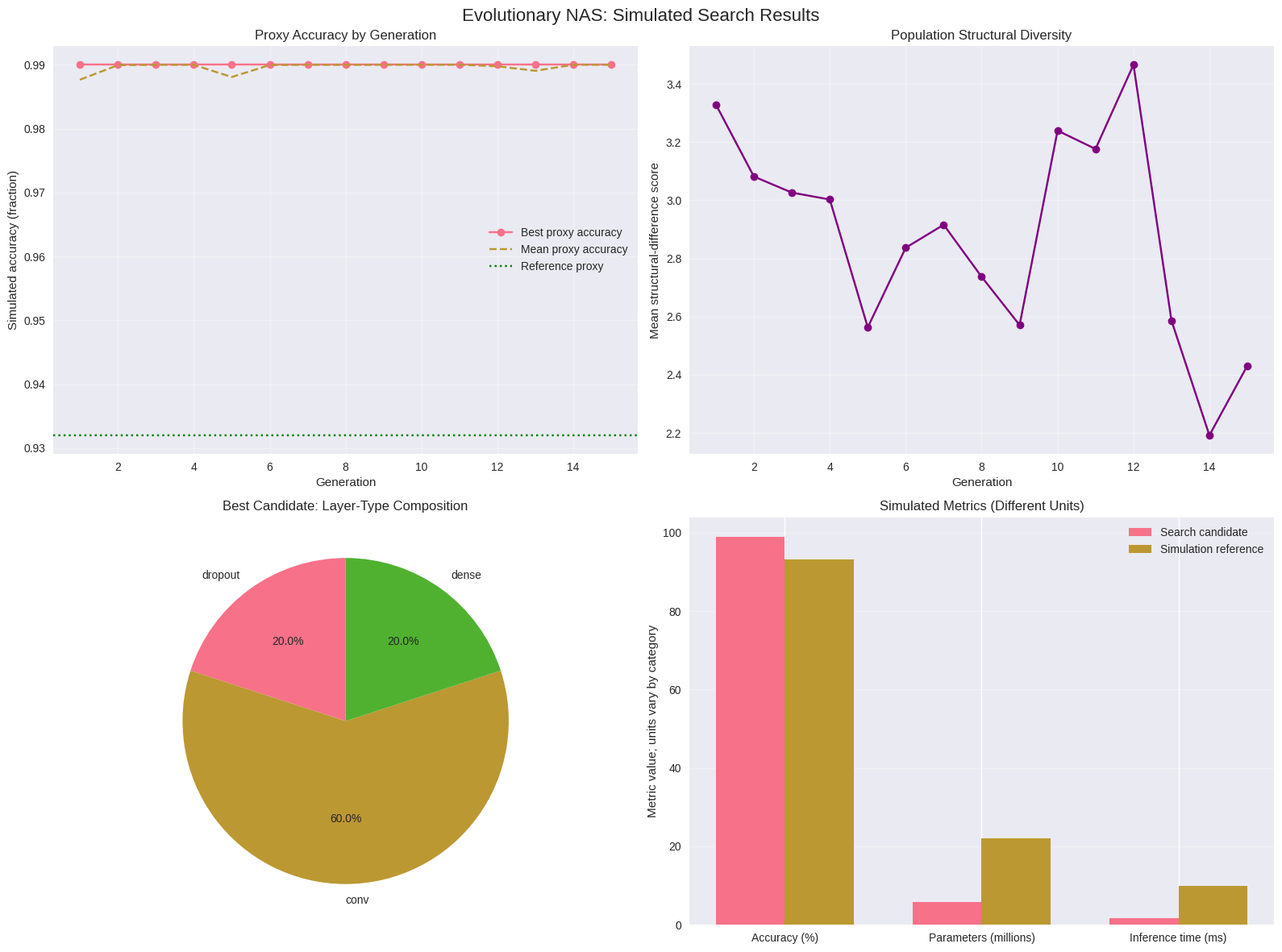
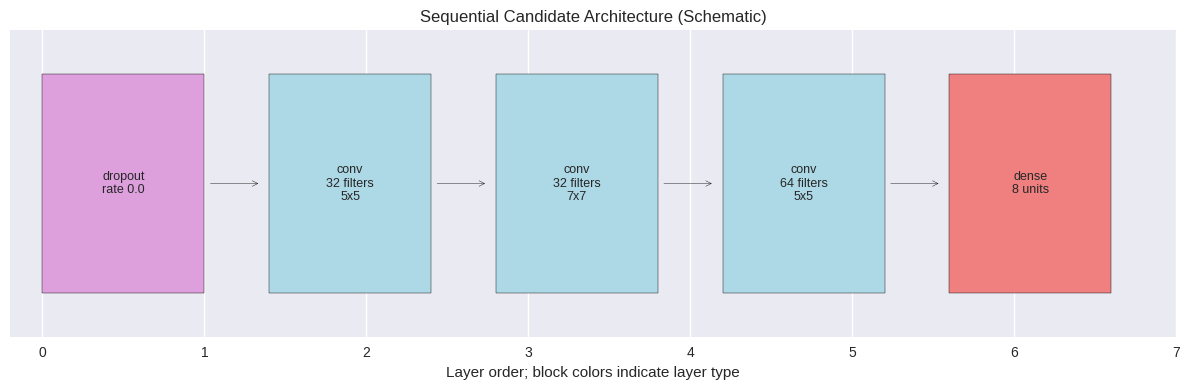
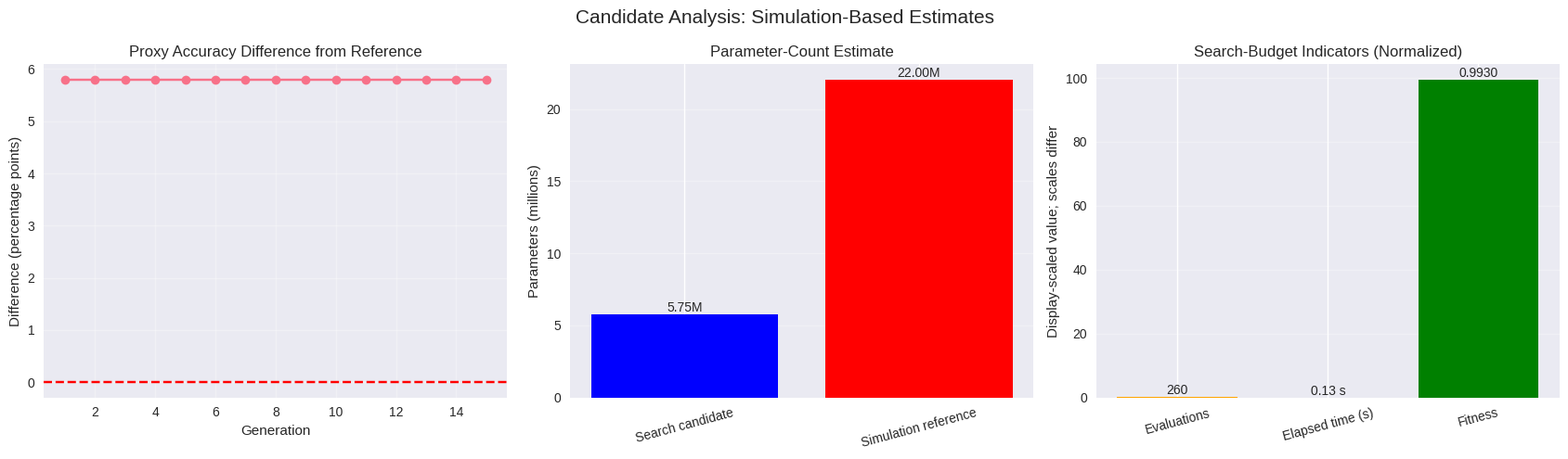

Generate these figures, in order, with matplotlib:
from collections import defaultdict
from dataclasses import dataclass
from typing import List, Optional, Tuple
import copy
import random
import time

import matplotlib.pyplot as plt
import numpy as np
import pandas as pd
import seaborn as sns

plt.style.use("seaborn-v0_8")
sns.set_palette("husl")

@dataclass
class LayerConfig:
    """Configuration for one layer in a sequential candidate network."""

    layer_type: str
    filters: int = 0
    units: int = 0
    kernel_size: int = 3
    stride: int = 1
    activation: str = "relu"
    dropout_rate: float = 0.0
    pool_size: int = 2


@dataclass
class NeuralArchitecture:
    """A candidate network and its simulated evaluation metrics."""

    layers: List[LayerConfig]
    input_shape: Tuple[int, int, int] = (224, 224, 3)
    num_classes: int = 8
    fitness: float = 0.0
    accuracy: float = 0.0
    parameters: int = 0
    inference_time: float = 0.0

    def calculate_parameters(self) -> int:
        """Count trainable parameters using the notebook's layer assumptions."""
        total_params = 0
        current_shape = self.input_shape

        for layer in self.layers:
            if layer.layer_type == "conv":
                if not isinstance(current_shape, tuple) or len(current_shape) != 3:
                    raise ValueError("A convolutional layer requires a spatial input.")
                height, width, input_channels = current_shape
                output_h = (height - layer.kernel_size) // layer.stride + 1
                output_w = (width - layer.kernel_size) // layer.stride + 1
                if output_h < 1 or output_w < 1:
                    raise ValueError("The convolution kernel does not fit the input shape.")
                total_params += (
                    layer.filters * layer.kernel_size**2 * input_channels
                    + layer.filters
                )
                current_shape = (output_h, output_w, layer.filters)

            elif layer.layer_type == "dense":
                input_size = int(np.prod(current_shape))
                total_params += input_size * layer.units + layer.units
                current_shape = (layer.units,)

            elif layer.layer_type == "pool":
                if not isinstance(current_shape, tuple) or len(current_shape) != 3:
                    raise ValueError("A pooling layer requires a spatial input.")
                height, width, channels = current_shape
                output_h = height // layer.pool_size
                output_w = width // layer.pool_size
                if output_h < 1 or output_w < 1:
                    raise ValueError("The pooling window does not fit the input shape.")
                current_shape = (output_h, output_w, channels)

            elif layer.layer_type == "attention":
                if not isinstance(current_shape, tuple) or len(current_shape) != 3:
                    raise ValueError("The simplified attention layer requires a spatial input.")
                channels = current_shape[-1]
                total_params += 4 * channels * channels

            elif layer.layer_type != "dropout":
                raise ValueError(f"Unsupported layer type: {layer.layer_type}")

        return total_params


@dataclass
class NASConfig:
    """Settings for the evolutionary architecture search."""

    population_size: int = 20
    generations: int = 10
    mutation_rate: float = 0.3
    crossover_rate: float = 0.7
    elite_size: int = 4
    max_layers: int = 10
    max_filters: int = 512
    max_dense_units: int = 1024


class NeuralArchitectureSearch:
    """Evolutionary NAS demonstration for simulated security-image scoring."""

    def __init__(
        self,
        config: NASConfig,
        input_shape: Tuple[int, int, int],
        num_classes: int,
    ):
        if config.population_size < 1:
            raise ValueError("population_size must be at least 1.")
        if not 0 <= config.elite_size <= config.population_size:
            raise ValueError("elite_size must be between 0 and population_size.")
        if config.generations < 0 or config.max_layers < 3:
            raise ValueError("generations must be nonnegative and max_layers at least 3.")
        if len(input_shape) != 3 or min(input_shape) < 1 or num_classes < 2:
            raise ValueError("Use a positive 3D input shape and at least two classes.")

        self.config = config
        self.input_shape = input_shape
        self.num_classes = num_classes
        self.conv_filters = [32, 64, 128, 256, 512]
        self.kernel_sizes = [3, 5, 7]
        self.activations = ["relu", "gelu", "swish"]
        self.dense_units = [64, 128, 256, 512, 1024]
        self.dropout_rates = [0.0, 0.1, 0.2, 0.3, 0.5]

        self.best_accuracy_history = []
        self.avg_accuracy_history = []
        self.diversity_history = []
        self.best_architecture = None
        self.setup_simulated_data()

    def setup_simulated_data(self):
        """Store illustrative data characteristics for the proxy evaluation."""
        self.num_train_samples = 50000
        self.num_val_samples = 10000
        self.num_test_samples = 10000
        self.class_distribution = [0.15, 0.10, 0.08, 0.12, 0.20, 0.25, 0.07, 0.03]
        self.class_difficulty = [0.85, 0.92, 0.78, 0.88, 0.75, 0.70, 0.95, 0.98]
        self.baseline_accuracy = 0.932
        self.baseline_params = 22000000

    def generate_random_layer(self) -> LayerConfig:
        """Sample a layer configuration from the demonstration search space."""
        layer_type = random.choice(
            ["conv", "conv", "conv", "pool", "attention", "dropout"]
        )
        if layer_type == "conv":
            return LayerConfig(
                layer_type="conv",
                filters=random.choice(self.conv_filters),
                kernel_size=random.choice(self.kernel_sizes),
                stride=random.choice([1, 2]),
                activation=random.choice(self.activations),
            )
        if layer_type == "pool":
            return LayerConfig(layer_type="pool", pool_size=random.choice([2, 3]))
        if layer_type == "attention":
            return LayerConfig(layer_type="attention")
        if layer_type == "dropout":
            return LayerConfig(
                layer_type="dropout",
                dropout_rate=random.choice(self.dropout_rates),
            )
        return LayerConfig(
            layer_type="dense",
            units=random.choice(self.dense_units),
            activation=random.choice(self.activations),
        )

    def _classification_layer(self) -> LayerConfig:
        return LayerConfig(
            layer_type="dense",
            units=self.num_classes,
            activation="softmax",
        )

    def _normalize_architecture(
        self, layers: List[LayerConfig]
    ) -> List[LayerConfig]:
        """Keep offspring valid under the sequential shape assumptions."""
        candidates = copy.deepcopy(layers[:-1]) if layers else []
        spatial_layers = []
        dense_layers = []
        dense_phase = False
        shape = self.input_shape

        for layer in candidates:
            if layer.layer_type == "dense":
                dense_phase = True
                dense_layers.append(layer)
                continue
            if dense_phase and layer.layer_type in {"conv", "pool", "attention"}:
                continue

            if layer.layer_type == "conv":
                height, width, channels = shape
                output_h = (height - layer.kernel_size) // layer.stride + 1
                output_w = (width - layer.kernel_size) // layer.stride + 1
                if output_h < 1 or output_w < 1:
                    continue
                shape = (output_h, output_w, layer.filters)
            elif layer.layer_type == "pool":
                height, width, channels = shape
                output_h = height // layer.pool_size
                output_w = width // layer.pool_size
                if output_h < 1 or output_w < 1:
                    continue
                shape = (output_h, output_w, channels)
            elif layer.layer_type == "attention":
                pass
            elif layer.layer_type != "dropout":
                continue

            spatial_layers.append(layer)

        if not any(layer.layer_type == "conv" for layer in spatial_layers):
            spatial_layers.insert(
                0,
                LayerConfig(
                    layer_type="conv",
                    filters=64,
                    kernel_size=3,
                    stride=1,
                    activation="relu",
                ),
            )

        available = max(1, self.config.max_layers - 1)
        interior = (spatial_layers + dense_layers)[:available]
        first_dense = next(
            (i for i, layer in enumerate(interior) if layer.layer_type == "dense"),
            len(interior),
        )
        interior = [
            layer
            for i, layer in enumerate(interior)
            if layer.layer_type == "dense" or i < first_dense
        ]
        return interior + [self._classification_layer()]

    def generate_random_architecture(self) -> NeuralArchitecture:
        """Create a random candidate with a convolutional stem and classifier."""
        num_layers = random.randint(3, self.config.max_layers)
        layers = [self.generate_random_layer() for _ in range(num_layers - 1)]
        layers = self._normalize_architecture(layers + [self._classification_layer()])
        return NeuralArchitecture(
            layers=layers,
            input_shape=self.input_shape,
            num_classes=self.num_classes,
        )

    def simulate_training(
        self, architecture: NeuralArchitecture
    ) -> Tuple[float, float]:
        """Return proxy accuracy and inference time; no model is trained."""
        num_conv_layers = sum(
            layer.layer_type == "conv" for layer in architecture.layers
        )
        num_attention_layers = sum(
            layer.layer_type == "attention" for layer in architecture.layers
        )
        total_filters = sum(
            layer.filters
            for layer in architecture.layers
            if layer.layer_type == "conv"
        )

        conv_bonus = min(0.05, num_conv_layers * 0.01)
        attention_bonus = min(0.08, num_attention_layers * 0.03)
        filter_bonus = min(
            0.04, np.log(total_filters + 1) / np.log(1000) * 0.05
        )
        params = architecture.calculate_parameters()
        efficiency_penalty = (
            max(0, params - 30000000) / 100000000 * 0.02
        )
        random_variation = np.random.normal(0, 0.005)
        accuracy = self.baseline_accuracy + conv_bonus + attention_bonus
        accuracy += filter_bonus - efficiency_penalty + random_variation
        accuracy = max(0.5, min(0.99, accuracy))

        base_inference_time = 0.01
        inference_time = base_inference_time * (params / self.baseline_params)
        inference_time *= len(architecture.layers) / 8
        inference_time = max(0.001, inference_time)
        return accuracy, inference_time

    def calculate_fitness(self, architecture: NeuralArchitecture) -> float:
        """Combine simulated accuracy and normalized efficiency into fitness."""
        accuracy, inference_time = self.simulate_training(architecture)
        architecture.accuracy = accuracy
        architecture.inference_time = inference_time
        architecture.parameters = architecture.calculate_parameters()

        accuracy_weight = 0.7
        efficiency_weight = 0.3
        max_acceptable_time = 0.1
        normalized_efficiency = min(1.0, max_acceptable_time / inference_time)
        param_efficiency = min(1.0, 25000000 / architecture.parameters)
        architecture.fitness = (
            accuracy_weight * accuracy
            + efficiency_weight * normalized_efficiency * param_efficiency
        )
        return architecture.fitness

    def initialize_population(self) -> List[NeuralArchitecture]:
        """Build and evaluate the first generation of candidate architectures."""
        population = []
        for _ in range(self.config.population_size):
            architecture = self.generate_random_architecture()
            self.calculate_fitness(architecture)
            population.append(architecture)
        return population

    def crossover(
        self, parent1: NeuralArchitecture, parent2: NeuralArchitecture
    ) -> NeuralArchitecture:
        """Combine layer sequences from two selected parent architectures."""
        max_layers = min(len(parent1.layers), len(parent2.layers))
        if max_layers <= 2:
            child_layers = copy.deepcopy(random.choice([parent1, parent2]).layers)
        else:
            crossover_point = random.randint(1, max_layers - 1)
            child_layers = (
                copy.deepcopy(parent1.layers[:crossover_point])
                + copy.deepcopy(parent2.layers[crossover_point:])
            )
        child_layers = self._normalize_architecture(child_layers)
        return NeuralArchitecture(
            layers=child_layers,
            input_shape=self.input_shape,
            num_classes=self.num_classes,
        )

    def mutate(self, architecture: NeuralArchitecture) -> NeuralArchitecture:
        """Apply random layer edits while preserving a valid classifier structure."""
        mutated_layers = copy.deepcopy(architecture.layers)
        for _ in range(random.randint(1, 3)):
            if random.random() >= self.config.mutation_rate:
                continue
            operation = random.choice(
                ["modify_layer", "add_layer", "remove_layer", "swap_layers"]
            )
            if operation == "modify_layer" and len(mutated_layers) > 1:
                index = random.randrange(len(mutated_layers) - 1)
                mutated_layers[index] = self.generate_random_layer()
            elif operation == "add_layer" and len(mutated_layers) < self.config.max_layers:
                index = random.randrange(len(mutated_layers))
                mutated_layers.insert(index, self.generate_random_layer())
            elif operation == "remove_layer" and len(mutated_layers) > 3:
                index = random.randrange(1, len(mutated_layers) - 1)
                mutated_layers.pop(index)
            elif operation == "swap_layers" and len(mutated_layers) > 3:
                index = random.randrange(1, len(mutated_layers) - 2)
                mutated_layers[index], mutated_layers[index + 1] = (
                    mutated_layers[index + 1],
                    mutated_layers[index],
                )

        mutated_layers = self._normalize_architecture(mutated_layers)
        return NeuralArchitecture(
            layers=mutated_layers,
            input_shape=self.input_shape,
            num_classes=self.num_classes,
        )

    def calculate_diversity(self, population: List[NeuralArchitecture]) -> float:
        """Average pairwise structural difference in layer counts and types."""
        if len(population) <= 1:
            return 0.0
        total_diversity = 0.0
        comparisons = 0
        for i, architecture1 in enumerate(population):
            for architecture2 in population[i + 1 :]:
                layer_diff = abs(len(architecture1.layers) - len(architecture2.layers))
                types1 = {layer.layer_type for layer in architecture1.layers}
                types2 = {layer.layer_type for layer in architecture2.layers}
                type_diff = len(types1.symmetric_difference(types2))
                total_diversity += layer_diff + type_diff * 0.5
                comparisons += 1
        return total_diversity / comparisons

    def evolve_population(
        self, population: List[NeuralArchitecture]
    ) -> List[NeuralArchitecture]:
        """Create a new generation using elitism, tournaments, crossover, and mutation."""
        population = sorted(population, key=lambda item: item.fitness, reverse=True)
        new_population = [
            copy.deepcopy(item) for item in population[: self.config.elite_size]
        ]

        while len(new_population) < self.config.population_size:
            tournament_size = min(3, len(population))
            tournament1 = random.sample(population, tournament_size)
            tournament2 = random.sample(population, tournament_size)
            parent1 = max(tournament1, key=lambda item: item.fitness)
            parent2 = max(tournament2, key=lambda item: item.fitness)

            if random.random() < self.config.crossover_rate:
                child = self.crossover(parent1, parent2)
            else:
                child = copy.deepcopy(random.choice([parent1, parent2]))
            child = self.mutate(child)
            self.calculate_fitness(child)
            new_population.append(child)
        return new_population

    def search(self) -> NeuralArchitecture:
        """Run the configured evolutionary search and return its best candidate."""
        self.best_accuracy_history = []
        self.avg_accuracy_history = []
        self.diversity_history = []
        self.best_architecture = None

        print("Starting evolutionary Neural Architecture Search")
        print(f"Population size: {self.config.population_size}")
        print(f"Generations: {self.config.generations}")
        print(f"Convolution filter choices: {self.conv_filters}")
        print(f"Input shape: {self.input_shape}")
        print(f"Number of classes: {self.num_classes}")

        population = self.initialize_population()
        for generation in range(self.config.generations):
            best_accuracy = max(item.accuracy for item in population)
            average_accuracy = sum(item.accuracy for item in population) / len(population)
            diversity = self.calculate_diversity(population)
            self.best_accuracy_history.append(best_accuracy)
            self.avg_accuracy_history.append(average_accuracy)
            self.diversity_history.append(diversity)

            generation_best = max(population, key=lambda item: item.fitness)
            if (
                self.best_architecture is None
                or generation_best.fitness > self.best_architecture.fitness
            ):
                self.best_architecture = copy.deepcopy(generation_best)

            print(
                f"Generation {generation + 1:2d}: "
                f"best proxy accuracy = {best_accuracy:.4f}, "
                f"mean proxy accuracy = {average_accuracy:.4f}, "
                f"diversity = {diversity:.3f}"
            )
            population = self.evolve_population(population)

        final_best = max(population, key=lambda item: item.fitness)
        if (
            self.best_architecture is None
            or final_best.fitness > self.best_architecture.fitness
        ):
            self.best_architecture = copy.deepcopy(final_best)

        print("\nSearch completed.")
        print(f"Best simulated accuracy: {self.best_architecture.accuracy:.4f}")
        print(f"Parameter count: {self.best_architecture.parameters:,}")
        print(f"Estimated inference time: {self.best_architecture.inference_time * 1000:.2f} ms")
        print(f"Fitness score: {self.best_architecture.fitness:.6f}")
        return self.best_architecture

nas_config = NASConfig(
    population_size=20,
    generations=15,
    mutation_rate=0.3,
    crossover_rate=0.7,
    elite_size=4,
    max_layers=10,
    max_filters=512,
    max_dense_units=1024,
)

nas = NeuralArchitectureSearch(
    config=nas_config,
    input_shape=(224, 224, 3),
    num_classes=8,
)

start_time = time.time()
best_architecture = nas.search()
search_time = time.time() - start_time

print(f"\nElapsed search time: {search_time:.2f} seconds")
print("\n=== BEST CANDIDATE FOUND ===")
print(f"Number of layers: {len(best_architecture.layers)}")
print(f"Parameter count: {best_architecture.parameters:,}")
print(f"Simulated accuracy: {best_architecture.accuracy * 100:.2f}%")
print(f"Estimated inference time: {best_architecture.inference_time * 1000:.2f} ms")
print(f"Fitness score: {best_architecture.fitness:.6f}")

print("\nLayer sequence:")
for index, layer in enumerate(best_architecture.layers, start=1):
    if layer.layer_type == "conv":
        description = (
            f"Conv2D: {layer.filters} filters, "
            f"{layer.kernel_size}x{layer.kernel_size} kernel, "
            f"stride={layer.stride}, activation={layer.activation}"
        )
    elif layer.layer_type == "dense":
        description = f"Dense: {layer.units} units, activation={layer.activation}"
    elif layer.layer_type == "pool":
        description = f"Pooling: {layer.pool_size}x{layer.pool_size} window"
    elif layer.layer_type == "attention":
        description = "Simplified attention"
    else:
        description = f"Dropout: rate={layer.dropout_rate:.1f}"
    print(f"{index:2d}. {description}")

improvement = (best_architecture.accuracy - nas.baseline_accuracy) * 100
parameter_reduction = (
    (nas.baseline_params - best_architecture.parameters) / nas.baseline_params * 100
)
speed_improvement = (
    (0.01 - best_architecture.inference_time) / 0.01 * 100
)
print("\n=== COMPARISON WITH THE SIMULATION REFERENCE ===")
print(f"Proxy-accuracy difference: {improvement:+.2f} percentage points")
print(f"Parameter-count difference: {parameter_reduction:+.1f}%")
print(f"Estimated inference-time difference: {speed_improvement:+.1f}%")
print(f"Reference proxy accuracy: {nas.baseline_accuracy * 100:.1f}%")
print(f"Candidate proxy accuracy: {best_architecture.accuracy * 100:.1f}%")
print("These comparisons use simulation assumptions, not measured model performance.")

def create_nas_visualizations(
    best_architecture: NeuralArchitecture,
    nas: NeuralArchitectureSearch,
    search_time: float,
):
    """Visualize evolutionary histories and simulated candidate metrics."""
    fig, axes = plt.subplots(2, 2, figsize=(16, 12))
    fig.suptitle("Evolutionary NAS: Simulated Search Results", fontsize=16)

    generations = range(1, len(nas.best_accuracy_history) + 1)
    ax = axes[0, 0]
    ax.plot(generations, nas.best_accuracy_history, marker="o", label="Best proxy accuracy")
    ax.plot(generations, nas.avg_accuracy_history, linestyle="--", label="Mean proxy accuracy")
    ax.axhline(nas.baseline_accuracy, color="green", linestyle=":", label="Reference proxy")
    ax.set_title("Proxy Accuracy by Generation")
    ax.set_xlabel("Generation")
    ax.set_ylabel("Simulated accuracy (fraction)")
    ax.legend()
    ax.grid(True, alpha=0.3)

    ax = axes[0, 1]
    ax.plot(generations, nas.diversity_history, color="purple", marker="o")
    ax.set_title("Population Structural Diversity")
    ax.set_xlabel("Generation")
    ax.set_ylabel("Mean structural-difference score")
    ax.grid(True, alpha=0.3)

    ax = axes[1, 0]
    type_counts = defaultdict(int)
    for layer in best_architecture.layers:
        type_counts[layer.layer_type] += 1
    ax.pie(type_counts.values(), labels=type_counts.keys(), autopct="%1.1f%%", startangle=90)
    ax.set_title("Best Candidate: Layer-Type Composition")

    ax = axes[1, 1]
    metrics = ["Accuracy (%)", "Parameters (millions)", "Inference time (ms)"]
    candidate_values = [
        best_architecture.accuracy * 100,
        best_architecture.parameters / 1_000_000,
        best_architecture.inference_time * 1000,
    ]
    reference_values = [
        nas.baseline_accuracy * 100,
        nas.baseline_params / 1_000_000,
        10.0,
    ]
    x = np.arange(len(metrics))
    width = 0.35
    ax.bar(x - width / 2, candidate_values, width, label="Search candidate")
    ax.bar(x + width / 2, reference_values, width, label="Simulation reference")
    ax.set_title("Simulated Metrics (Different Units)")
    ax.set_ylabel("Metric value; units vary by category")
    ax.set_xticks(x, metrics)
    ax.legend()
    ax.grid(True, axis="y", alpha=0.3)
    fig.tight_layout()
    plt.show()

    fig, ax = plt.subplots(figsize=(max(12, len(best_architecture.layers) * 1.5), 4))
    color_map = {
        "conv": "lightblue",
        "dense": "lightcoral",
        "pool": "lightgreen",
        "attention": "wheat",
        "dropout": "plum",
    }
    for index, layer in enumerate(best_architecture.layers):
        label = layer.layer_type
        if layer.layer_type == "conv":
            label += f"\n{layer.filters} filters\n{layer.kernel_size}x{layer.kernel_size}"
        elif layer.layer_type == "dense":
            label += f"\n{layer.units} units"
        elif layer.layer_type == "pool":
            label += f"\n{layer.pool_size}x{layer.pool_size}"
        elif layer.layer_type == "dropout":
            label += f"\nrate {layer.dropout_rate:.1f}"

        x_position = index * 1.4
        rectangle = plt.Rectangle(
            (x_position, 0),
            1.0,
            1.0,
            facecolor=color_map[layer.layer_type],
            edgecolor="black",
        )
        ax.add_patch(rectangle)
        ax.text(x_position + 0.5, 0.5, label, ha="center", va="center", fontsize=9)
        if index < len(best_architecture.layers) - 1:
            ax.annotate(
                "",
                xy=(x_position + 1.35, 0.5),
                xytext=(x_position + 1.02, 0.5),
                arrowprops={"arrowstyle": "->"},
            )
    ax.set_xlim(-0.2, len(best_architecture.layers) * 1.4)
    ax.set_ylim(-0.2, 1.2)
    ax.set_title("Sequential Candidate Architecture (Schematic)")
    ax.set_xlabel("Layer order; block colors indicate layer type")
    ax.set_yticks([])
    fig.tight_layout()
    plt.show()

    fig, axes = plt.subplots(1, 3, figsize=(17, 5))
    fig.suptitle("Candidate Analysis: Simulation-Based Estimates", fontsize=15)

    differences = [
        (accuracy - nas.baseline_accuracy) * 100
        for accuracy in nas.best_accuracy_history
    ]
    axes[0].plot(generations, differences, marker="o")
    axes[0].axhline(0, color="red", linestyle="--")
    axes[0].set_title("Proxy Accuracy Difference from Reference")
    axes[0].set_xlabel("Generation")
    axes[0].set_ylabel("Difference (percentage points)")
    axes[0].grid(True, alpha=0.3)

    parameter_values = [
        best_architecture.parameters / 1_000_000,
        nas.baseline_params / 1_000_000,
    ]
    bars = axes[1].bar(
        ["Search candidate", "Simulation reference"],
        parameter_values,
        color=["blue", "red"],
    )
    axes[1].set_title("Parameter-Count Estimate")
    axes[1].set_ylabel("Parameters (millions)")
    axes[1].tick_params(axis="x", rotation=15)
    axes[1].grid(True, axis="y", alpha=0.3)
    for bar, value in zip(bars, parameter_values):
        axes[1].text(bar.get_x() + bar.get_width() / 2, bar.get_height(), f"{value:.2f}M", ha="center", va="bottom")

    evaluations = (
        nas_config.population_size
        + nas_config.generations
        * (nas_config.population_size - nas_config.elite_size)
    )
    labels = ["Evaluations", "Elapsed time (s)", "Fitness"]
    values = [evaluations, search_time, best_architecture.fitness]
    normalized = [evaluations / 1000, search_time / 10, best_architecture.fitness * 100]
    bars = axes[2].bar(labels, normalized, color=["orange", "purple", "green"])
    axes[2].set_title("Search-Budget Indicators (Normalized)")
    axes[2].set_ylabel("Display-scaled value; scales differ")
    axes[2].tick_params(axis="x", rotation=15)
    axes[2].grid(True, axis="y", alpha=0.3)
    actual_labels = [f"{evaluations:,}", f"{search_time:.2f} s", f"{best_architecture.fitness:.4f}"]
    for bar, label in zip(bars, actual_labels):
        axes[2].text(bar.get_x() + bar.get_width() / 2, bar.get_height(), label, ha="center", va="bottom")

    fig.tight_layout()
    plt.show()


create_nas_visualizations(best_architecture, nas, search_time)

def analyze_architecture_complexity(
    architecture: NeuralArchitecture,
) -> dict:
    """Summarize layer composition and simplified computational estimates."""
    layer_analysis = defaultdict(int)
    total_filters = 0
    total_dense_units = 0
    attention_count = 0

    for layer in architecture.layers:
        layer_analysis[layer.layer_type] += 1
        if layer.layer_type == "conv":
            total_filters += layer.filters
        elif layer.layer_type == "dense":
            total_dense_units += layer.units
        elif layer.layer_type == "attention":
            attention_count += 1

    def calculate_flops(candidate: NeuralArchitecture) -> int:
        """Estimate multiply-add operations for convolution and dense layers."""
        total_flops = 0
        current_shape = candidate.input_shape
        for layer in candidate.layers:
            if layer.layer_type == "conv":
                height, width, input_channels = current_shape
                output_h = (height - layer.kernel_size) // layer.stride + 1
                output_w = (width - layer.kernel_size) // layer.stride + 1
                total_flops += (
                    output_h
                    * output_w
                    * layer.filters
                    * layer.kernel_size**2
                    * input_channels
                )
                current_shape = (output_h, output_w, layer.filters)
            elif layer.layer_type == "pool":
                height, width, channels = current_shape
                current_shape = (
                    height // layer.pool_size,
                    width // layer.pool_size,
                    channels,
                )
            elif layer.layer_type == "dense":
                input_size = int(np.prod(current_shape))
                total_flops += input_size * layer.units * 2
                current_shape = (layer.units,)
        return total_flops

    total_flops = calculate_flops(architecture)
    parameters = architecture.calculate_parameters()
    memory_mb = parameters * 4 / (1024**2)
    estimated_throughput = 10_000_000_000 / total_flops if total_flops else 0.0

    print("=== ARCHITECTURE COMPLEXITY ANALYSIS ===")
    print("Layer distribution:")
    for layer_type, count in sorted(layer_analysis.items()):
        print(f"  {layer_type.capitalize()}: {count} layers ({count / len(architecture.layers) * 100:.1f}%)")
    print(f"Total convolutional filters: {total_filters:,}")
    print(f"Total dense units, including the classifier: {total_dense_units:,}")
    print(f"Attention layers: {attention_count}")
    print(f"Parameters per layer, on average: {parameters / len(architecture.layers):,.0f}")
    print(f"Simplified operation estimate: {total_flops:,} multiply-add-related operations")
    print(f"Operations per parameter: {total_flops / parameters:.2f}" if parameters else "Operations per parameter: undefined (zero parameters)")
    print(f"Parameter storage estimate at 4 bytes each: {memory_mb:.2f} MiB")
    print(f"Illustrative throughput estimate: {estimated_throughput:.1f} images/second")
    print("Throughput is a stated rule-of-thumb estimate, not a hardware benchmark.")

    return {
        "layer_distribution": dict(layer_analysis),
        "total_filters": total_filters,
        "total_dense_units": total_dense_units,
        "attention_count": attention_count,
        "total_flops": total_flops,
        "memory_mb": memory_mb,
        "estimated_throughput": estimated_throughput,
    }


complexity_analysis = analyze_architecture_complexity(best_architecture)

def summarize_evolutionary_search(
    architecture: NeuralArchitecture,
    nas: NeuralArchitectureSearch,
    config: NASConfig,
    elapsed_time: float,
) -> pd.DataFrame:
    """Report search-budget and candidate metrics for the evolutionary run."""
    evaluations = config.population_size + config.generations * (
        config.population_size - config.elite_size
    )
    results = pd.DataFrame(
        [
            {
                "Measure": "Fitness evaluations",
                "Value": f"{evaluations:,}",
                "Interpretation": "Initial population plus evaluated offspring",
            },
            {
                "Measure": "Elapsed time (seconds)",
                "Value": f"{elapsed_time:.2f}",
                "Interpretation": "Runtime of this simulated search",
            },
            {
                "Measure": "Best simulated accuracy",
                "Value": f"{architecture.accuracy * 100:.2f}%",
                "Interpretation": "Proxy value, not validation accuracy",
            },
            {
                "Measure": "Best-candidate parameters",
                "Value": f"{architecture.parameters:,}",
                "Interpretation": "Count under the stated layer assumptions",
            },
            {
                "Measure": "Best-candidate fitness",
                "Value": f"{architecture.fitness:.6f}",
                "Interpretation": "Weighted proxy objective used for selection",
            },
            {
                "Measure": "Recorded generations",
                "Value": str(len(nas.best_accuracy_history)),
                "Interpretation": "Populations recorded before each evolution step",
            },
        ]
    )
    print("=== EVOLUTIONARY SEARCH SUMMARY ===")
    print(results.to_string(index=False))
    return results


search_summary = summarize_evolutionary_search(
    best_architecture,
    nas,
    nas_config,
    search_time,
)
